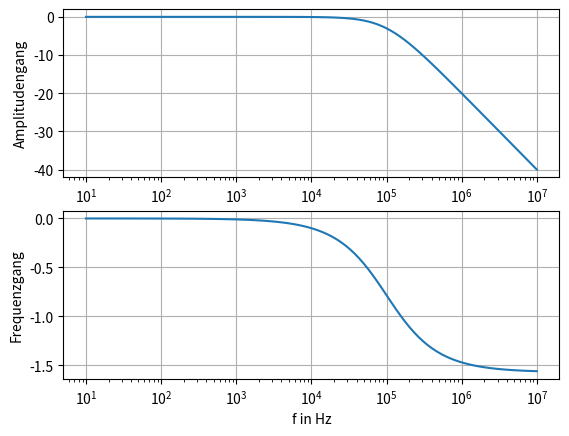

This figure's Python source:
import numpy as np
import matplotlib.pyplot as mpl
C=1e-9
R=1590
#h = 1/(1+ np.imag(2*m.pi*f*C*R))

def h(f):
    return 1/(1+ 1j*(2*np.pi*f*C*R))

f = np.logspace(1,7,100)

mag = np.abs(h(f))
phase = np.angle(h(f))

mpl.subplot(2,1,1)
mpl.semilogx(f,20*np.log10(mag))
mpl.grid()
mpl.xlabel("f in Hz")
mpl.ylabel("Amplitudengang")


mpl.subplot(2,1,2)
mpl.semilogx(f,phase)
mpl.grid()
mpl.xlabel("f in Hz")
mpl.ylabel("Frequenzgang")


mpl.show()
